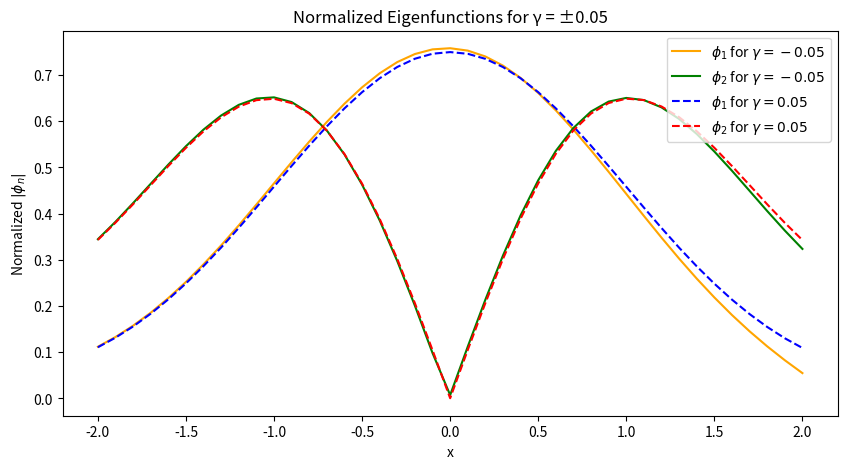

Recreate this plot in Python.
import numpy as np
import matplotlib.pyplot as plt
from scipy.integrate import trapezoid, solve_ivp

def shoot2(t, x, epsilon, gamma):
    return [x[1], (gamma * np.abs(x[0])**2 + t**2 - epsilon) * x[0]]

tol = 1e-4
L = 2
dx = 0.1
A_start = 0.01
xshoot = np.arange(-L, L + dx, dx)
eigenvalues = []
eigenfunctions = []

for gamma in [0.05, -0.05]:
    epsilon_start = 0.1

    for modes in range(1, 3):
        epsilon = epsilon_start
        depsilon = 0.2

        A = A_start
        dA = 0.01

        for _ in range(100):

            for _ in range(100):
                x0 = [A, A * np.sqrt(L**2 - epsilon)]

                sol = solve_ivp(shoot2, [xshoot[0], xshoot[-1]], x0, t_eval=xshoot, args=(epsilon, gamma), method='RK45')

                y = sol.y.T  

                if abs(y[-1, 1] + np.sqrt(L**2 - epsilon) * y[-1, 0]) < tol:
                    break

                if ((-1) ** (modes + 1)) * (y[-1, 1] + np.sqrt(L**2 - epsilon) * y[-1, 0]) > 0:
                    epsilon += depsilon
                else:
                    epsilon -= depsilon
                    depsilon /= 2

            Area = trapezoid(y[:, 0] ** 2, xshoot)

            if abs(Area - 1) < tol:
                eigenvalues.append(epsilon)
                break

            if Area < 1:
                A += dA
            else:
                A -= dA
                dA /= 2

        epsilon_start = epsilon + 0.1

        norm = trapezoid(y[:, 0] ** 2, xshoot)
        eigenfunction_normalized = y[:, 0] / np.sqrt(norm)
        eigenfunctions.append(np.abs(eigenfunction_normalized))
        #print(gamma)

eigenfunctions = np.array(eigenfunctions).T
eigenvalues = np.array(eigenvalues)

A5 = eigenfunctions[:,:2]
A7 = eigenfunctions[:,2:]

A6 = eigenvalues[:2]
A8 = eigenvalues[2:]

print(A6)
print(A8)

plt.figure(figsize=(10, 5))
plt.plot(xshoot, A7[:, 0], label=r'$\phi_1$ for $\gamma = -0.05$', color="orange")
plt.plot(xshoot, A7[:, 1], label=r'$\phi_2$ for $\gamma = -0.05$', color="green")
plt.plot(xshoot, A5[:, 0], label=r'$\phi_1$ for $\gamma = 0.05$', color="blue", linestyle='--')
plt.plot(xshoot, A5[:, 1], label=r'$\phi_2$ for $\gamma = 0.05$', color="red", linestyle='--')
plt.xlabel('x')
plt.ylabel(r'Normalized $|\phi_n|$')
plt.legend()
plt.title('Normalized Eigenfunctions for γ = ±0.05')
plt.show()